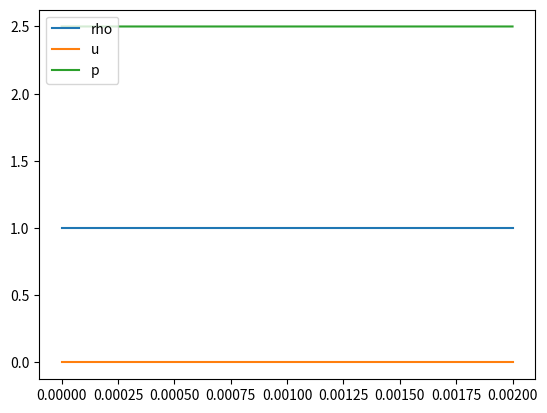

Write Python code to recreate this figure.
import numpy as np
import matplotlib.pyplot as plt

from matplotlib.animation import FuncAnimation
from matplotlib.animation import FFMpegWriter
from matplotlib.animation import PillowWriter
# from matplotlib import animation

class Cell:
    def __init__(self, xl, xr):
        self.xl=xl
        self.xr=xr
        self.mid=(xl+xr)/2
        self.vl=xl*zp(0)
        self.vr=xr*zp(0)
        self.volume=xr-xl

class Mesh:
    def __init__(self, x0, xf, N):
        dx=(xf-x0)/N
        self.cells0=[Cell(x0+n*dx, x0+(n+1)*dx) for n in range(N)]
        self.cells=[Cell(x0+n*dx, x0+(n+1)*dx) for n in range(N)]
        self.N=N
        self.x0=x0
        self.xf=xf
        self.z0=xf
    def update(self, xf_new, dt):
        print(xf_new)
        xf_old=self.xf
        # xf_old=self.cells0[0].xl
        x0=self.x0
        factor=(xf_new-x0)/(xf_old-x0)
        for n in range(self.N):
            xl_old=self.cells[n].xl
            xr_old=self.cells[n].xr
            xl_new=(x0+(self.cells0[n].xl-x0)*factor)
            xr_new=(x0+(self.cells0[n].xr-x0)*factor)
            self.cells[n].xl=xl_new
            self.cells[n].xr=xr_new
            self.cells[n].mid=(self.cells[n].xl+self.cells[n].xr)/2
            self.cells[n].volume=(self.cells[n].xr-self.cells[n].xl)
            diffl=xl_new-xl_old
            diffr=xr_new-xr_old
            self.cells[n].vl=diffl/dt
            self.cells[n].vr=diffr/dt
    def midpoints(self):
        return np.array([self.cells[n].mid for n in range(N)])
gamma=7./5.
c=1
def pf(rhoE, rho, u):
    return (gamma-1)*(rhoE-0.5*rho*u**2)
def z(t):
    return 0.9+0.1*np.cos(10*np.pi*t)
def zp(t):
    return -np.pi*np.sin(10*np.pi*t)
# def z(t):
#     return 1
# def zp(t):
#     return 0
def f(w):
    rho=w[0]
    u=w[1]/rho
    rhou=w[1]
    rhoE=w[2]
    # p=(gamma-1)*rhoE-0.5*(gamma-1)*rho*np.abs(u)**2
    p=pf(rhoE, rho, u)
    return w*u+np.array([0, p, p*u])
def ft(w, v):
    rho=w[0]
    u=w[1]/rho
    rhou=w[1]
    rhoE=w[2]
    # p=(gamma-1)*rhoE-0.5*(gamma-1)*rho*np.abs(u)**2
    p=pf(rhoE, rho, u)
    return w*(u-v)+np.array([0, p, p*u])
def f_num(wl, wr, v, n):
    # print("flux")
    rhol=wl[0]
    ul=wl[1]/rhol
    rhoul=wl[1]
    rhoEl=wl[2]
    # pl=(gamma-1)*rhoEl-0.5*(gamma-1)*rhol*np.abs(ul)**2
    pl=pf(rhoEl, rhol, ul)
    cl=np.sqrt(gamma*pl/rhol)
    # print("pl=", pl)
    
    rhor=wr[0]
    ur=wr[1]/rhor
    rhour=wr[1]
    rhoEr=wr[2]
    # pr=(gamma-1)*rhoEr-0.5*(gamma-1)*rhor*np.abs(ur)**2
    pr=pf(rhoEr, rhor, ur)
    cr=np.sqrt(gamma*pr/rhor)
    # print("pr=", pr)
    
    A=np.abs(np.array([ul*n-v, ul*n+cl-v, ul*n-cl-v, ur*n-v, ur*n+cr-v, ur*n-cr-v]))
    # print(abs(A))
    lamdamax=max(A)
    # print("lmax=", lamdamax)
    fl=ft(wl, v)
    fr=ft(wr, v)
    return 0.5*(ft(wl, v)+ft(wr, v))*n-0.5*lamdamax*(wr-wl)*n, lamdamax

N=5
M=1000
# mesh=Mesh(0., 1., N)

def solve(N, M, T):
    mesh=Mesh(0., 1., N)
    dt=T/M
    tvec=np.linspace(0, T, M+1)
    u=np.zeros((M+1, N, 3))
    p=np.zeros((M+1, N))
    utot=np.zeros((M+1, 3))
    x=np.zeros((M+1, N))
    x[0,:]=mesh.midpoints()
    u[0,:,0]=1
    u[0,:,1]=0
    u[0,:,2]=2.5
    utot[0]=mesh.cells[0].volume*np.sum(u[0], axis=0)
    p[0]=pf(u[0,:,2], u[0,:,0], u[0,:,0]*u[0,:,1])
    for m in range(1, M+1):
        print("m=", m)
        t=tvec[m]
        upd=np.zeros((N, 3))
        
        
        #Initilize the new values to the values at the previous time step
        # u[m, :, :]=[u[m-1, k, :] for k in range(N)]
        
        
        cell0=mesh.cells[0]
        # u[m, 0,:]+=dt*f_num(np.array([u[m-1, 0, 0], -u[m-1, 0, 1], u[m-1, 0, 2]]), u[m-1, 0], cell0.vl,1)/cell0.volume
        # u[m, 0,:]+=dt*f(np.array([u[m-1, 0, 0], 0, u[m-1, 0, 2]]))/cell0.volume
        # flux=np.array([0, p[m-1, 0], 0])
        flux=np.array([0, (gamma-1)*u[m-1, 0, 2], 0])
        upd[0,:]+=flux
        # print((gamma-1)*u[m-1, 0, 2])
        # print(flux)
        #Loop over the edges
        for n in range(N-1):
            celll=mesh.cells[n]
            cellr=mesh.cells[n+1]
            #Approximate the flux by the numerical flux times the edge length
            #Note that celll.vr=cellr.vl
            # print("n=", n)
            flux, lmax=f_num(u[m-1, n], u[m-1, n+1], celll.vr, 1)*1
            #Update values
            upd[n,:]-=flux
            # print(u[m-1, n+1])
            print(flux)
            upd[n+1,:]+=flux
        cellf=mesh.cells[N-1]
        # u[m, N-1,:]-=dt*f_num(u[m-1, N-1], u[m-1, N-1], cellf.vr,1)/cellf.volume
        # u[m, N-1,:]-=dt*f(u[m-1, N-1])/cellf.volume
        # u[m, N-1,:]-=dt*f(np.array([u[m-1, N-1, 0], mesh.cells[N-1].vr, u[m-1, N-1, 2]]))/cellf.volume
        
        # u[m, 0, 1]=0
        # u[m, N-1, 1]=0
        # u[m, N-1,:]-=dt*f_num(u[m-1, N-1]-np.array([0, cellf.vr, 0]), np.array([u[m-1, N-1, 0], -u[m-1, N-1, 1], u[m-1, N-1, 2]]), cellf.vr, 1)/cellf.volume
        # u[m, N-1, 1]=mesh.cells[N-1].vr
        # u[m, N-1,:]-=dt*np.array([0, p[m-1, 0], p[m-1, 0]*cellf.vr])/cellf.volume
        # u[m, N-1,:]-=dt*f(np.array([u[m-1, N-1, 0], u[m-1, N-1, 0]*cellf.vr, u[m-1, N-1, 2]]))/cellf.volume
        # u[m, N-1,:]-=dt*ft(np.array([u[m-1, N-1, 0], cellf.vr*u[m-1, N-1, 0], u[m-1, N-1, 2]]), cellf.vr)/cellf.volume
        
        
        # flux=ft(np.array([u[m-1, N-1, 0], cellf.vr*u[m-1, N-1, 0], u[m-1, N-1, 2]]), cellf.vr)
        # # flux=np.array([0, (gamma-1)*u[m-1, N-1, 2], 0])
        # print(flux)
        p_t=(gamma-1)*u[m-1, N-1, 2]-0.5*(gamma-1)*u[m-1, N-1, 0]*np.abs(cellf.vr)**2
        p_t=pf(u[m-1, N-1, 2], u[m-1, N-1, 0], cellf.vr)
        # p_t=1
        print("pressure=", p_t)
        # u_t=np.array([u[m-1, N-1, 0], cellf.vr*u[m-1, N-1, 0], u[m-1, N-1, 2]])
        # flux=cellf.vr*u_t+np.array([0, p_t, p_t*cellf.vr])
        # print(flux)
        
        flux=np.array([0, p_t, p_t*cellf.vr])
        # flux=np.array([0, (gamma-1)*u[m-1, N-1, 2], 0])
        # flux[1]=15.85
        print(flux)
        upd[N-1,:]-=flux
        
        #Initilize the new values to the values at the previous time step
        for k in range(N):
            u[m, k, :]=u[m-1, k, :]*mesh.cells[k].volume
        #Calculate the new cell positions, velocities and volumes.
        
        mesh.update(z(t), dt)
        x[m,:]=mesh.midpoints()
        
        u[m, :, :]+=dt*upd
        for k in range(N):
            u[m, k, :]/=mesh.cells[k].volume
        
        print("Target velocity: ", zp(t))
        print("Target velocity: ", cellf.vr)
        print("Computed velocity: ", u[m, N-1, 1]/u[m, N-1, 0])
        
        
        #Post computations
        utot[m]=mesh.cells[0].volume*np.sum(u[m], axis=0)
        
        rho=u[m, :, 0]
        u1=u[m, :, 1]/rho
        v=np.array([(mesh.cells[k].vl+mesh.cells[k].vr)/2 for k in range(N)])
        rhoE=u[m, :, 2]
        p[m]=(gamma-1)*rhoE-0.5*(gamma-1)*rho*np.abs(u1)**2
    return tvec, x, u, utot, p
        

# t=0
# dt=0.1
# T=5
# M=100
# dt=T/M
# fig, ax = plt.subplots()
# xdata, ydata = [], []
# ln, = plt.plot([], [], 'ro')

# def init():
#     ax.set_xlim(0, 2.)
#     ax.set_ylim(0, 2)
#     return ln,

# def update(frame):
#     # plt.plot(mesh.midpoints(), np.ones(N), '*')
#     ln.set_data(mesh.midpoints(), np.ones(N))
#     t=dt*frame
#     print(z(t))
#     mesh.update(z(t), dt)
#     return ln,

# ani = FuncAnimation(fig, update, frames=np.linspace(0, 5, M),
#                     init_func=init, blit=True)
# plt.show()

# N=20
# M=20000
N=5
M=2
T=0.002
t, x, w, wtot, p=solve(N, M, T)
dt=T/M
# fig, ax = plt.subplots()
# xdata, ydata = [], []
# ln0, = plt.plot([], [], 'r-')
# ln1, = plt.plot([], [], 'g-')
# ln2, = plt.plot([], [], 'b-')
# ln3, = plt.plot([], [], 'k-')
rho=w[:, :, 0]
u=w[:, :, 1]/rho
rhoE=w[:, :, 2]
# p=(gamma-1)*rhoE-0.5*rho*np.abs(u)**2

plt.plot(t, wtot[:])
plt.legend(['rho', 'u', 'p'], loc='upper left')
#Frames per second in video
fps=60
#Time units per second in video
tps=3
# time = plt.text(0.5,1.8, str(0), ha="left", va="top")

def init():
    ax.set_xlim(0, 1.1)
    ax.set_ylim(-0.5, 2)
    return ln0, ln1, ln2, ln3,

def update(frame):
    # plt.plot(mesh.midpoints(), np.ones(N), '*')
    # print(frame)
    
    # i=frame
    i=0
    while i<len(t)-1 and t[i]<frame/fps/tps:
        i=i+1
    
    ln0.set_data(x[i,:], rho[i, :])
    ln1.set_data(x[i,:], u[i, :])
    ln2.set_data(x[i,:], p[i, :])
    ln3.set_data([x[i,-1], x[i, -1]], [-0.5, 2])
    # plt.title('t='+str(t[frame]))
    tt=t[i]
    time.set_text(f't={tt:.2f}')
    return ln0, ln1, ln2, ln3, time

# ani = FuncAnimation(fig, update, frames=np.array(range(M)),
#                     init_func=init, blit=True, repeat=True)
# plt.show()
# f = "animation4.mp4" 
# writergif = FFMpegWriter(fps=int(M/T/12), bitrate=-1)
# ani.save(f, writer=writergif)

# ani = FuncAnimation(fig, update, frames=np.array(tps*fps*T),
#                     init_func=init, blit=True, repeat=True)
    
# plt.show()
# f = "animation4.mp4" 
# writergif = FFMpegWriter(fps=fps, bitrate=-1)
# ani.save(f, writer=writergif)